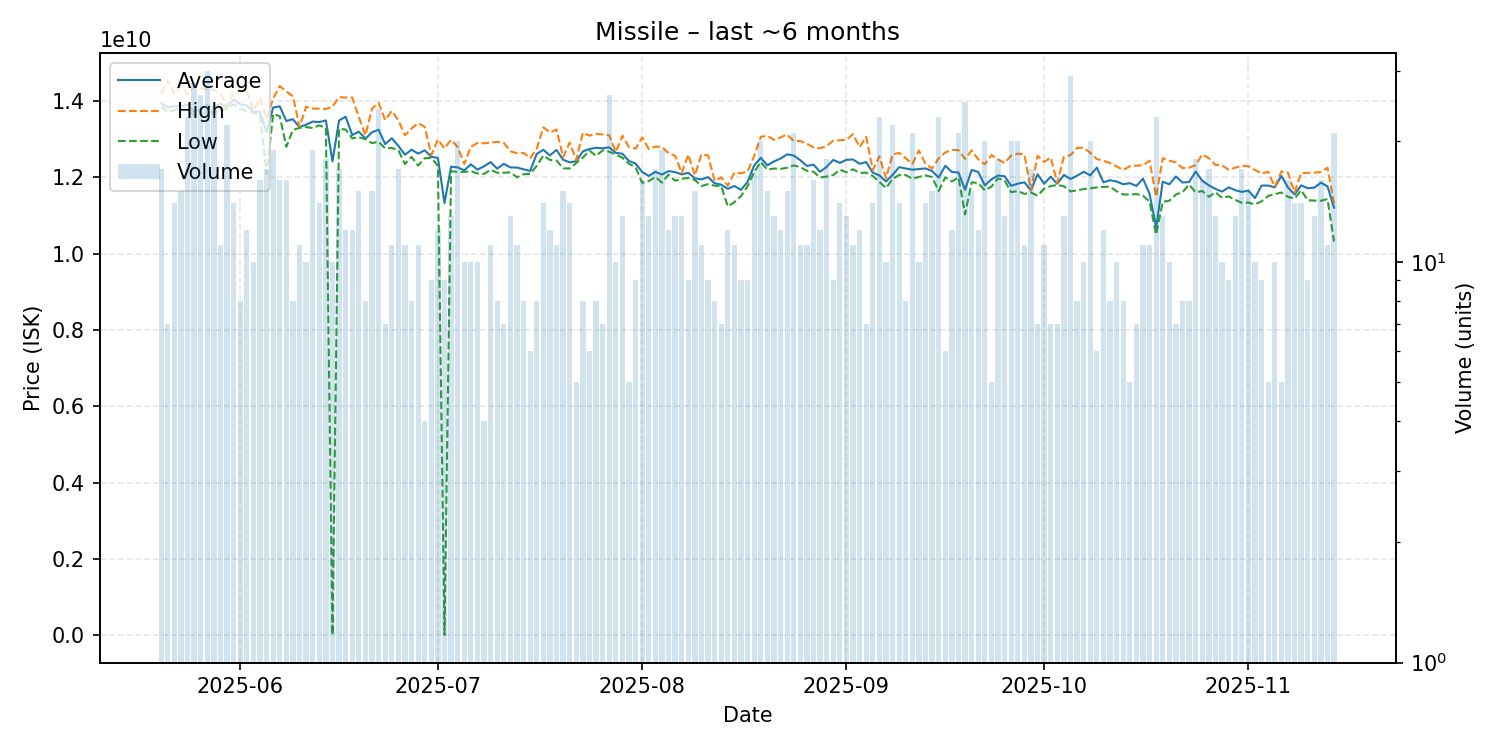

The file beside this chart, header and first rows:
date, average, highest, lowest, order_count, volume
2025-05-20, 13933529412, 14185000000, 13860000000, 17, 17
2025-05-21, 13838571429, 14530000000, 13710000000, 7, 7
2025-05-22, 13857857143, 14190000000, 13760000000, 13, 14
2025-05-23, 13863333333, 14390000000, 13800000000, 15, 15
2025-05-24, 13899565217, 14170000000, 13750000000, 23, 23
2025-05-25, 13701428571, 14380000000, 13620000000, 27, 28
2025-05-26, 13785384615, 14330000000, 13610000000, 25, 26
2025-05-27, 13893000000, 14300000000, 13740000000, 30, 30
2025-05-28, 13815833333, 14290000000, 13680000000, 23, 24
2025-05-29, 13937272727, 14200000000, 13750000000, 11, 11
2025-05-30, 13831818182, 13860000000, 13790000000, 21, 22
2025-05-31, 14040000000, 14235000000, 13910000000, 14, 14
2025-06-01, 13905000000, 14260000000, 13800000000, 8, 8
2025-06-02, 13888333333, 14265000000, 13725000000, 12, 12
2025-06-03, 13717000000, 13750000000, 13700000000, 10, 10
2025-06-04, 13715625000, 14060000000, 13635000000, 15, 16
2025-06-05, 13182352941, 13525000000, 12090000000, 14, 17
2025-06-06, 13827368421, 14065000000, 13660000000, 19, 19
2025-06-07, 13858125000, 14390000000, 13600000000, 16, 16
2025-06-08, 13474375000, 14250000000, 12800000000, 16, 16
2025-06-09, 13521250000, 14120000000, 13240000000, 8, 8
2025-06-10, 13311818182, 13320000000, 13295000000, 11, 11
2025-06-11, 13380000000, 13845000000, 13315000000, 9, 10
2025-06-12, 13460000000, 13800000000, 13290000000, 19, 19
2025-06-13, 13447142857, 13800000000, 13360000000, 14, 14
2025-06-14, 13488888889, 13790000000, 13300000000, 18, 18
2025-06-15, 12418409000, 13850000000, 14090000, 10, 10
2025-06-16, 13488235294, 14100000000, 13270000000, 17, 17
2025-06-17, 13586666667, 14090000000, 13250000000, 12, 12
2025-06-18, 13107500000, 14090000000, 13020000000, 12, 12
2025-06-19, 13194666667, 13575000000, 13050000000, 15, 15
2025-06-20, 13013750000, 13100000000, 13000000000, 8, 8
2025-06-21, 13178666667, 13800000000, 12895000000, 13, 15
2025-06-22, 13245416667, 13950000000, 12930000000, 24, 24
2025-06-23, 12868571429, 13500000000, 12755000000, 7, 7
2025-06-24, 13023636364, 13740000000, 12770000000, 11, 11
2025-06-25, 12821764706, 13490000000, 12710000000, 15, 17
2025-06-26, 12590909091, 13100000000, 12350000000, 11, 11
2025-06-27, 12723750000, 13280000000, 12535000000, 8, 8
2025-06-28, 12619090909, 13420000000, 12305000000, 11, 11
2025-06-29, 12707500000, 13320000000, 12500000000, 4, 4
2025-06-30, 12538888889, 12580000000, 12510000000, 9, 9
2025-07-01, 12505000000, 12990000000, 12300000000, 12, 12
2025-07-02, 11325924444, 12755000000, 13320000, 9, 9
2025-07-03, 12277692308, 12985000000, 12160000000, 13, 13
2025-07-04, 12259000000, 12790000000, 12140000000, 20, 20
2025-07-05, 12182000000, 12350000000, 12140000000, 10, 10
2025-07-06, 12340000000, 12800000000, 12160000000, 10, 10
2025-07-07, 12201000000, 12900000000, 12100000000, 9, 10
2025-07-08, 12287500000, 12890000000, 12090000000, 4, 4
2025-07-09, 12398181818, 12910000000, 12195000000, 11, 11
2025-07-10, 12225000000, 12930000000, 12120000000, 8, 8
2025-07-11, 12352857143, 12905000000, 12120000000, 7, 7
2025-07-12, 12258461538, 12680000000, 12130000000, 13, 13
2025-07-13, 12254545455, 12630000000, 12000000000, 11, 11
2025-07-14, 12211250000, 12640000000, 12080000000, 8, 8
2025-07-15, 12165000000, 12500000000, 12090000000, 6, 6
2025-07-16, 12612500000, 12750000000, 12300000000, 8, 8
2025-07-17, 12720000000, 13310000000, 12570000000, 14, 14
2025-07-18, 12573333333, 13175000000, 12455000000, 12, 12
... 119 more rows
